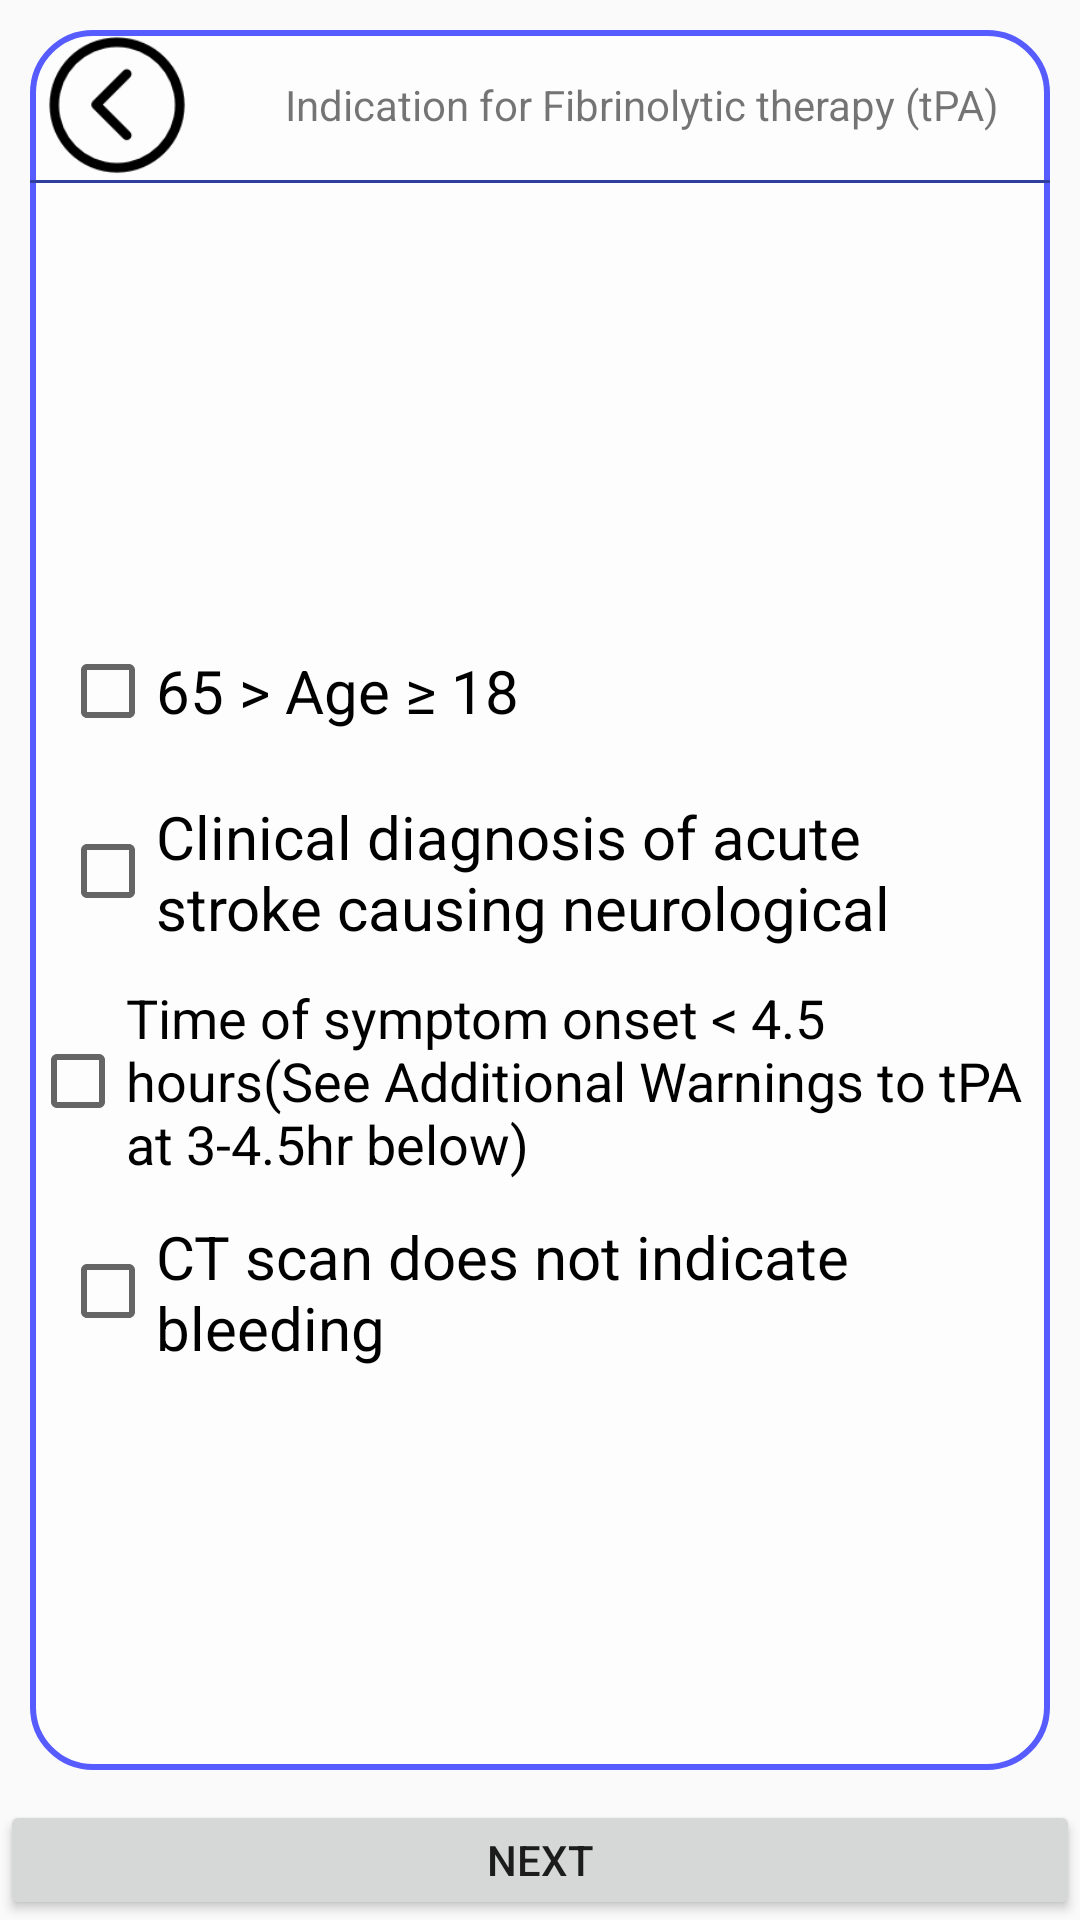

Layout XML and referenced resources for this Android screen:
<!-- AndroidManifest.xml: application theme AppTheme -->
<!-- res/layout/fragment_page25.xml -->
<?xml version="1.0" encoding="utf-8"?>
<FrameLayout xmlns:android="http://schemas.android.com/apk/res/android"
    android:layout_width="match_parent" android:layout_height="match_parent">
    <LinearLayout
        android:layout_width="match_parent"
        android:layout_height="match_parent">
        <LinearLayout
            android:layout_width="match_parent"
            android:layout_height="match_parent"
            android:background="@drawable/health"
            android:orientation="vertical">


            <LinearLayout
                android:layout_width="match_parent"
                android:layout_height="match_parent"
                android:layout_margin="10dp"
                android:layout_weight="1"
                android:background="@drawable/back_liner"
                android:orientation="vertical">

                <LinearLayout
                    android:layout_width="match_parent"
                    android:layout_height="50dp"
                    android:orientation="horizontal">
                    <ImageView
                        android:layout_width="match_parent"
                        android:layout_height="match_parent"
                        android:layout_gravity="center"
                        android:layout_marginRight="10dp"
                        android:layout_weight="4"
                        android:id="@+id/prev"
                        android:src="@drawable/prev" />
                    <TextView
                        android:id="@+id/title_d"
                        android:text="Indication for Fibrinolytic therapy (tPA)"
                        android:layout_width="match_parent"
                        android:layout_height="50dp"
                        android:layout_weight="1"
                        android:gravity="center" />


                </LinearLayout>

                <LinearLayout
                    android:layout_width="match_parent"
                    android:layout_height="1dp"
                    android:background="@color/colorPrimaryDark">

                </LinearLayout>

                <LinearLayout
                    android:layout_width="match_parent"
                    android:layout_height="match_parent"
                    android:layout_weight="1"
                    android:gravity="center"
                    android:orientation="vertical">
                    <LinearLayout
                        android:layout_width="match_parent"
                        android:layout_height="50dp"
                        android:layout_marginTop="10dp"
                        android:gravity="center_vertical">
                        <CheckBox
                            android:layout_width="match_parent"
                            android:layout_height="30dp"
                            android:textSize="20sp"
                            android:id="@+id/checkBox1m"
                            android:text="65 &gt; Age &#8805; 18"
                            android:layout_marginLeft="10dp" android:layout_marginRight="10dp"/>

                    </LinearLayout>
                    <LinearLayout
                        android:layout_width="match_parent"
                        android:layout_height="50dp"
                        android:layout_marginTop="10dp"
                        android:gravity="center_vertical">
                        <CheckBox
                            android:layout_width="match_parent"
                            android:layout_height="wrap_content"
                            android:textSize="20sp"
                            android:id="@+id/checkBox2m"
                            android:text="Clinical diagnosis of acute stroke causing neurological deficit"
                            android:layout_marginLeft="10dp" android:layout_marginRight="10dp"/>


                    </LinearLayout>
                    <LinearLayout
                        android:layout_width="match_parent"
                        android:layout_height="wrap_content"
                        android:layout_marginTop="10dp"
                        android:gravity="center_vertical">
                        <CheckBox
                            android:layout_width="match_parent"
                            android:layout_height="70dp"
                            android:layout_marginEnd="5dp"
                            android:textSize="18sp"
                            android:id="@+id/checkBox3m"
                            android:text="Time of symptom onset &lt; 4.5 hours(See Additional Warnings to tPA at 3-4.5hr below)"
                            android:layout_marginLeft="10dp" android:layout_marginRight="10dp"/>

                    </LinearLayout>
                    <LinearLayout
                        android:layout_width="match_parent"
                        android:layout_height="50dp"
                        android:layout_marginTop="10dp"
                        android:gravity="center_vertical">
                        <CheckBox
                            android:layout_width="match_parent"
                            android:layout_height="wrap_content"
                            android:textSize="20sp"
                            android:id="@+id/checkBox4m"
                            android:text="CT scan does not indicate bleeding"
                            android:layout_marginLeft="10dp" android:layout_marginRight="10dp"/>

                    </LinearLayout>
                </LinearLayout>
            </LinearLayout>
            <Button
                android:layout_width="match_parent"
                android:layout_height="40dp"
                android:id="@+id/gonext"
                android:text="next"/>
        </LinearLayout>
    </LinearLayout>
</FrameLayout>
<!-- resources referenced by this layout -->
<resources>
  <color name="colorPrimaryDark">#303F9F</color>
  <!-- drawable back_liner (drawable) -->
  <?xml version="1.0" encoding="utf-8"?>
  <shape xmlns:android="http://schemas.android.com/apk/res/android" >
      <stroke android:width="2dp"
          android:color="#565cff"/>
      <gradient
          android:angle="45"
          android:startColor="#98ffffff"
          android:endColor="#98ffffff"/>
      <corners
          android:bottomLeftRadius="20dp"
          android:bottomRightRadius="20dp"
          android:topLeftRadius="20dp"
          android:topRightRadius="20dp" />
  </shape>
  <!-- drawable prev: png bitmap (drawable, 2424 bytes) -->
  <style name="AppTheme" parent="Theme.AppCompat.Light.NoActionBar">
          
          <item name="colorPrimary">@color/colorPrimary</item>
          <item name="colorPrimaryDark">@color/colorPrimaryDark</item>
          <item name="colorAccent">@color/colorAccent</item>
      </style>
  <color name="colorPrimary">#3F51B5</color>
  <color name="colorAccent">#00ead3</color>
</resources>
